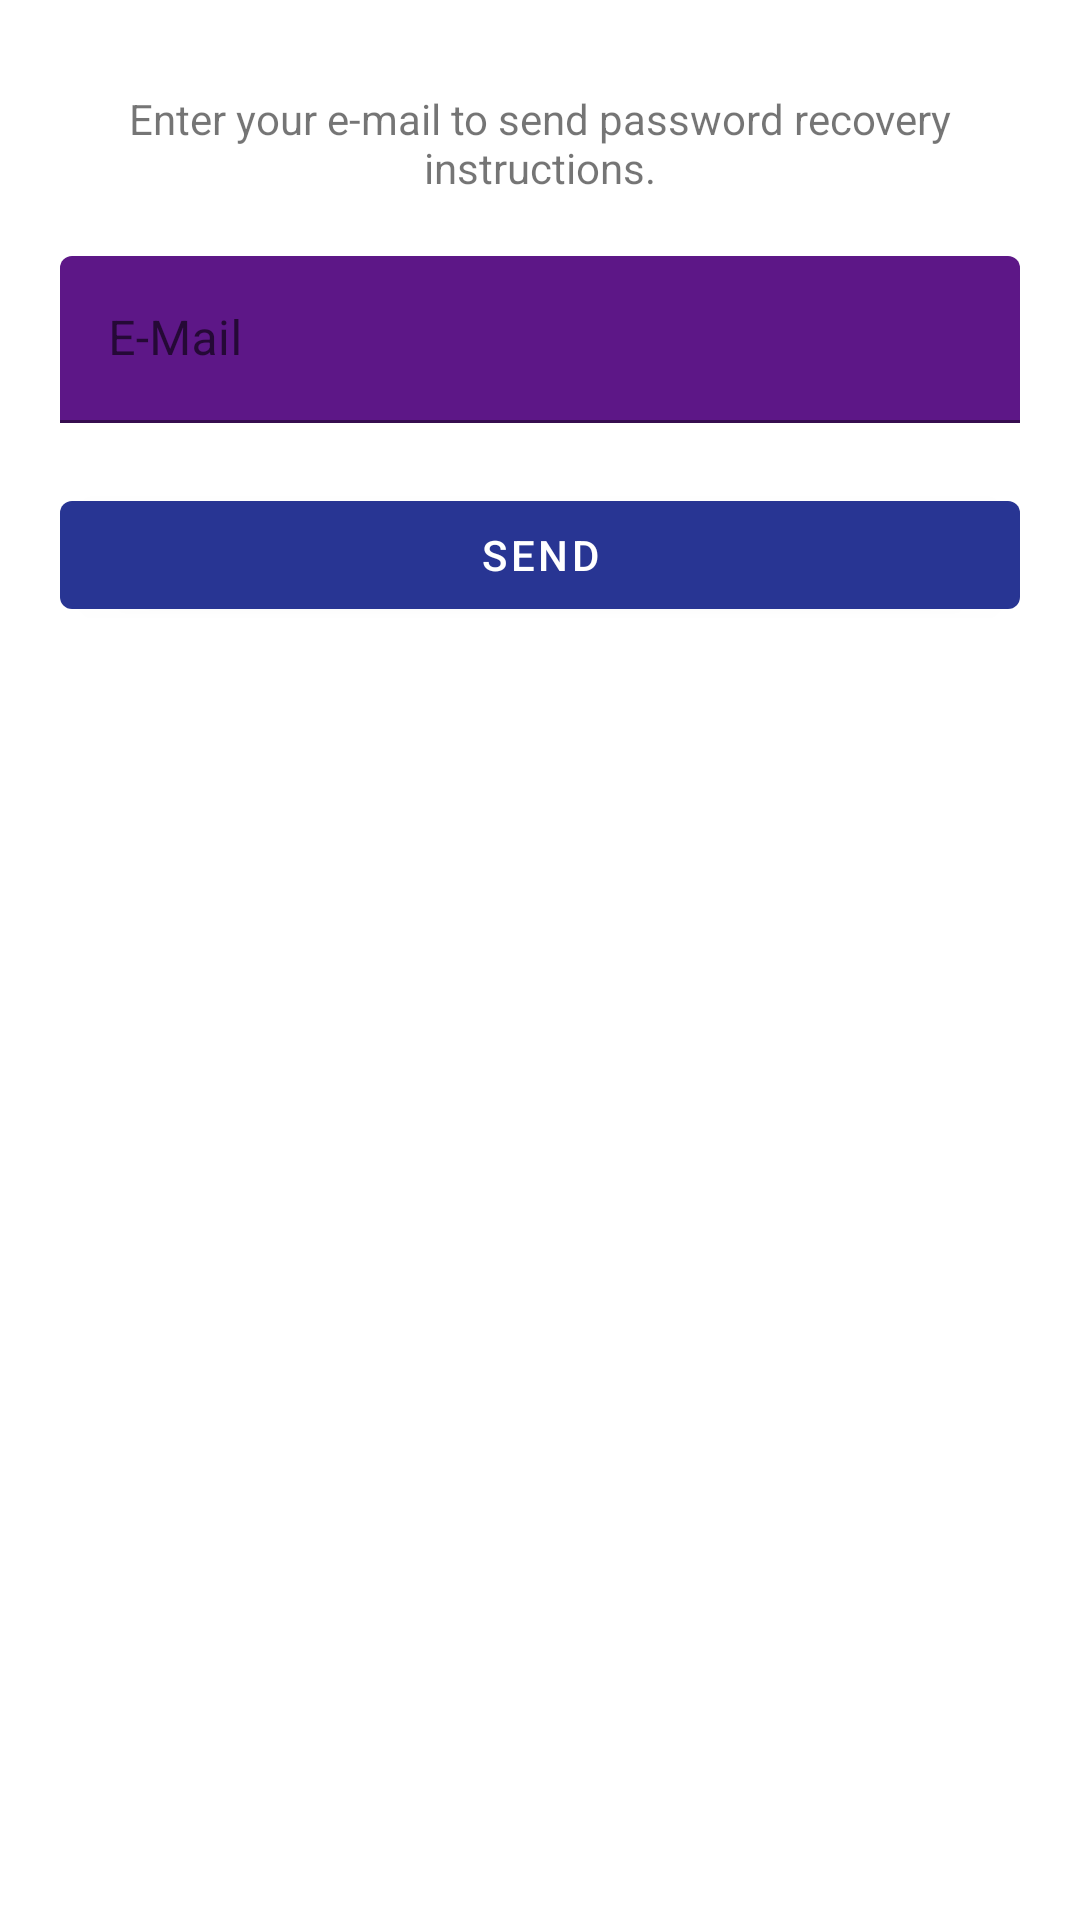

Reconstruct the res/layout file that produces this screen, plus the resources it refers to.
<!-- AndroidManifest.xml: application theme Theme.MyApp -->
<!-- res/layout/activity_user_password_recover.xml -->
<?xml version="1.0" encoding="utf-8"?>
<RelativeLayout xmlns:android="http://schemas.android.com/apk/res/android"
		xmlns:tools="http://schemas.android.com/tools"
		android:layout_width="match_parent"
		android:layout_height="match_parent"
		tools:context=".users.PasswordRecoverActivity">

	<androidx.core.widget.NestedScrollView
			android:layout_width="match_parent"
			android:layout_height="match_parent">

		<androidx.appcompat.widget.LinearLayoutCompat
				android:layout_width="match_parent"
				android:layout_height="wrap_content"
				android:orientation="vertical"
				android:paddingStart="20dp"
				android:paddingTop="20dp"
				android:paddingEnd="20dp"
				android:paddingBottom="20dp">

			<com.google.android.material.textview.MaterialTextView
					android:layout_width="wrap_content"
					android:layout_height="wrap_content"
					android:layout_marginTop="10dp"
					android:text="@string/passwordRecover_description"
					android:textAlignment="center" />

			<com.google.android.material.textfield.TextInputLayout
					android:id="@+id/passwordRecover_emailLayout"
					android:layout_width="match_parent"
					android:layout_height="wrap_content"
					android:layout_marginTop="20dp"
					android:hint="@string/user_email">

				<com.google.android.material.textfield.TextInputEditText
						android:id="@+id/passwordRecover_email"
						android:layout_width="match_parent"
						android:layout_height="wrap_content"
						android:inputType="textEmailAddress" />

			</com.google.android.material.textfield.TextInputLayout>

			<com.google.android.material.button.MaterialButton
					android:id="@+id/passwordRecover_action"
					android:layout_width="match_parent"
					android:layout_height="wrap_content"
					android:layout_marginTop="20dp"
					android:text="@string/passwordRecover_action" />

		</androidx.appcompat.widget.LinearLayoutCompat>

	</androidx.core.widget.NestedScrollView>

</RelativeLayout>
<!-- resources referenced by this layout -->
<resources>
  <string name="passwordRecover_action">Send</string>
  <string name="passwordRecover_description">Enter your e-mail to send password recovery instructions.</string>
  <string name="user_email">E-Mail</string>
  <style name="Theme.MyApp" parent="Theme.MaterialComponents.Light.DarkActionBar">
  		<item name="colorPrimary">@color/colorPrimary</item>
  		<item name="colorPrimaryVariant">@color/colorPrimaryVariant</item>
  		<item name="colorOnPrimary">@color/colorOnPrimary</item>
  		<item name="colorSecondary">@color/colorSecondary</item>
  		<item name="colorSecondaryVariant">@color/colorSecondaryVariant</item>
  		<item name="colorOnSecondary">@color/colorOnSecondary</item>
  
  		<item name="android:colorBackground">@color/colorBackground</item>
  		<item name="colorOnBackground">@color/colorOnBackground</item>
  		<item name="colorSurface">@color/colorSecondary</item>
  		<item name="colorOnSurface">@color/colorOnSecondary</item>
  		<item name="colorError">@color/colorPrimary</item>
  		<item name="colorOnError">@color/colorOnPrimary</item>
  
  		
  
  		
  	</style>
  <color name="colorPrimary">@color/primaryColor</color>
  <color name="colorPrimaryVariant">@color/primaryDarkColor</color>
  <color name="colorOnPrimary">@color/primaryTextColor</color>
  <color name="colorSecondary">@color/secondaryColor</color>
  <color name="colorSecondaryVariant">@color/secondaryDarkColor</color>
  <color name="colorOnSecondary">@color/secondaryTextColor</color>
  <color name="colorBackground">@color/white</color>
  <color name="colorOnBackground">@color/black</color>
  <color name="primaryColor">#283593</color>
  <color name="primaryDarkColor">#001064</color>
  <color name="primaryTextColor">#ffffff</color>
  <color name="secondaryColor">#6a1b9a</color>
  <color name="secondaryDarkColor">#38006b</color>
  <color name="secondaryTextColor">#000000</color>
  <color name="white">@android:color/white</color>
  <color name="black">@android:color/black</color>
</resources>
